Run: headless pygame with SDL's dummy video driver; simulated clock (each Clock.tick advances the game by its frame time, no real sleeping); random seed 0; keys injected as events and as key.get_pressed() state; no mouse input; restart key SPACE tapped at the start of phases 3 and 4.
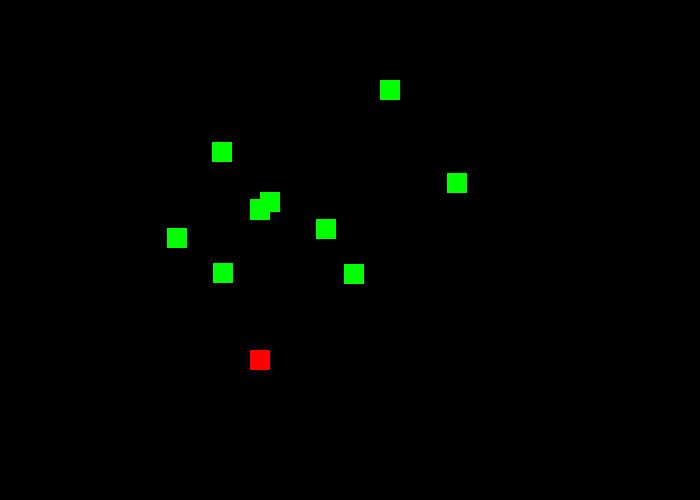
Frame 1 of 4 · flips 1–60 · no input
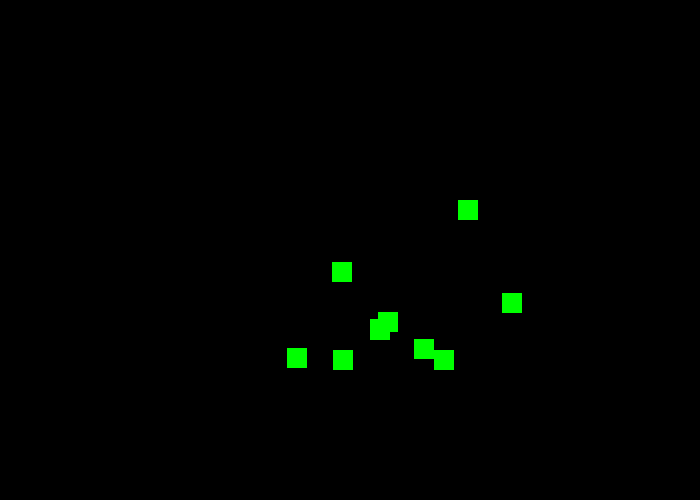
Frame 2 of 4 · flips 61–180 · tapped SPACE, RETURN · held RIGHT (→), D
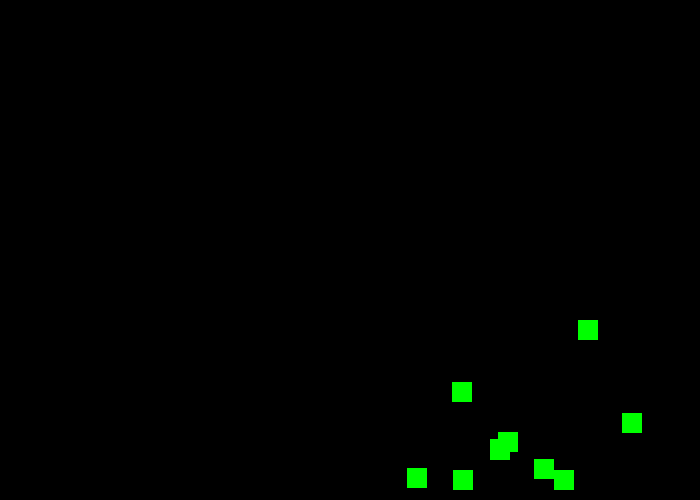
Frame 3 of 4 · flips 181–300 · tapped SPACE · held DOWN (↓), S
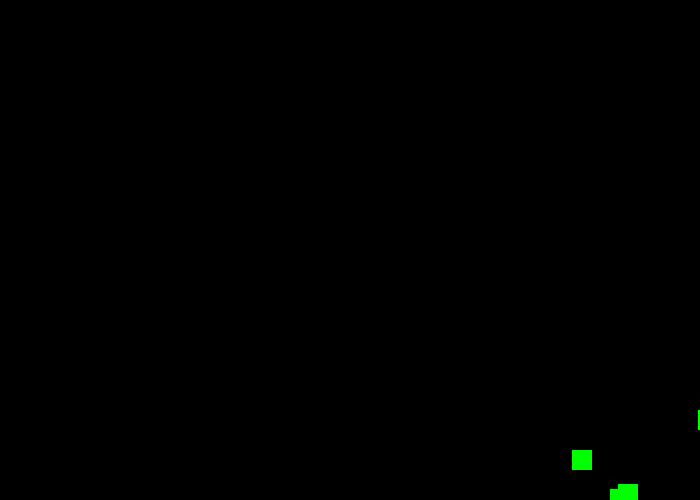
Frame 4 of 4 · flips 301–420 · tapped SPACE · held LEFT (←), A, UP (↑), W

The pygame program that drew these frames:

# import pygame
import pygame, sys, random

# initalise pygame
pygame.init() 

#window
screenWidth = 700
screenHeight = 500
screen = (screenWidth,screenHeight)
win = pygame.display.set_mode(screen)


# intialise some colours
red = (255, 0, 0)
blue = (0, 0, 255)
green = (0, 255, 0)
black = (0,0,0)
white = (255,255,255)

# text set up
pygame.font.init()
myfont = pygame.font.SysFont('Arial', 50)

# setting a caption for game window
pygame.display.set_caption('Game Project')

# setting up clock
clock = pygame.time.Clock()

# classes
#player class
class player(pygame.sprite.Sprite):
    #initialisation
    def __init__ (self, x, y, width, height):
        super().__init__()
        self.rect = pygame.Rect(x, y, width, height)
        self.vel = 5
        self.left = False
        self.right = False
        self.up = False
        self.down = True

     #draw function
    def draw(self,win):
        pygame.draw.rect(win, red, self.rect)
   
# bullet class
class projectile(pygame.sprite.Sprite):
    def __init__(self,x,y,height, width,colour,facing, XorY, velocity):
        super().__init__()
        self.rect = pygame.Rect(x,y,width,height)
        self.colour = colour
        self.vel = velocity * facing
        if XorY == "X":
            self.movingX = True
            self.movingY = False
        else:
            self.movingY = True
            self.movingX = False

    def draw(self, win):
        pygame.draw.rect(win, self.colour, self.rect)


# enemy class
class enemy(pygame.sprite.Sprite):

    def __init__(self,x,y,width,height):
        super().__init__()
        self.rect = pygame.Rect(x,y,width,height)
        self.vel = 1
        self.health = 3

    #draw function
    def draw(self,win):
        self.move()
        pygame.draw.rect(win, green, self.rect)

    #movement
    def move(self):
        if self.rect.x < man.rect.x:
            self.rect.x += self.vel
        elif self.rect.x > man.rect.x:
            self.rect.x -= self.vel

        if self.rect.y < man.rect.y:
            self.rect.y += self.vel
        elif self.rect.y > man.rect.y:
            self.rect.y -= self.vel
    
    def shot(self):
        self.health -= 1
        if self.health == 0:
            enemies.remove(self)
        enemy_hit_list.remove(self)

# game over function
def gameOver():
    win.blit(myfont.render('Game Over', True, white), (screenWidth/2 - 125, 50))

# game win funtion
def gameWin():
    win.blit(myfont.render('Game Win', True, white), (screenWidth/2 - 125, 50))

#intialise objects
all_sprite_list = pygame.sprite.Group()

# player
man = player(250,350, 20, 20)
all_sprite_list.add(man)

#enemies
enemies = pygame.sprite.Group()
for i in range(10):
    i = enemy(random.randint(10,screenWidth-30),random.randint(10,screenHeight/2), 20, 20)
    enemies.add(i)
    all_sprite_list.add(i)

#projectiles
bullets = pygame.sprite.Group()
reloadTime = 0

# draw game function
def redrawGameWindow():

    man.draw(win)
    for enemy in enemies:
        enemy.draw(win)

    for bullet in bullets:
        bullet.draw(win)
    #display update window
    pygame.display.update()
   # fill window with black background
    win.fill(black)

#main loop
run = True
while run:

    # set clock
    clock.tick(30)

    #event loop
    for event in pygame.event.get():
        # bomb out of loop if quit
        if event.type == pygame.QUIT:
            run = False
    
    # check if there are no enemies
    if enemies.__len__() == 0:
        gameWin()
        run = False
    
    # bullets
    for bullet in bullets:
        if bullet.movingX:
            if bullet.rect.x <screenWidth and bullet.rect.x >0:
                bullet.rect.x += bullet.vel
            else:
                bullets.remove(bullet)
        
        # changes bullet dimensions
        if bullet.movingY:
            temp = bullet.rect.width
            bullet.rect.width = bullet.rect.height
            bullet.rect.height = bullet.rect.width
            if bullet.rect.y < screenHeight and bullet.rect.y > 0:
                bullet.rect.y += bullet.vel
            else:
                bullets.remove(bullet)
       
       # bullet-enemy collisions
        enemy_hit_list = pygame.sprite.spritecollide(bullet, enemies, False)
        for enemy in enemy_hit_list:
            bullets.remove(bullet)
            if bullet.movingX:
                if bullet.vel > 0:
                    enemy.rect.x += 3
                else:
                    enemy.rect.x -= 3
            else:
                if bullet.vel > 0:
                    enemy.rect.y += 3
                else:
                    enemy.rect.y -= 3                
            enemy.shot()

    # enemy-player collisions
    for enemy in enemies:
        if pygame.sprite.collide_rect(enemy, man):
            gameOver()
            run = False


    # key press events
    keys = pygame.key.get_pressed()

    #shooting
    if keys[pygame.K_SPACE]:
        # determines which way facing
        if man.left or man.up:
            facing = -1
        else:
            facing = 1
        if man.left or man.right:
            XorY = "X"
        else:
            XorY = "Y"
        # max 5 bullets on screen at a time, makes bullet at centre of player and moves in direction facing, also adds delay between bullets
        if len(bullets) < 5 and reloadTime == 0:
           bullets.add(projectile(round(man.rect.x + man.rect.width//4),  round(man.rect.y + man.rect.height//4), 6, 10, blue, facing, XorY, 10))
           reloadTime = 1
        else:
            reloadTime = 0


    #movement key presses with facing direction for shooting
    if keys[pygame.K_UP]:
        man.rect.y -= man.vel
        man.up = True
        man.left = False
        man.right = False
        man.down = False
    elif keys[pygame.K_DOWN]:
        man.rect.y += man.vel
        man.up = False
        man.left = False
        man.down = True
        man.right = False
    elif keys[pygame.K_LEFT]:
        man.rect.x -= man.vel
        man.left = True
        man.down = False
        man.right = False
        man.up = False
    elif keys[pygame.K_RIGHT]:
        man.rect.x += man.vel
        man.left = False
        man.up = False
        man.down = False
        man.right = True

    # display loop updates
    redrawGameWindow()

while not run:

    clock.tick(30)

    #event loop
    for event in pygame.event.get():
        # bomb out of loop if quit
        if event.type == pygame.QUIT:
            run = True

#quit program
pygame.quit()
